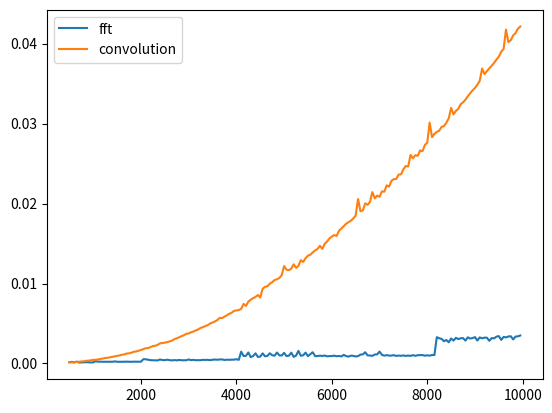

Source code (Python): (Note: this script raises an exception after producing the figure.)
from contextlib import contextmanager
import numpy as np
import matplotlib.pyplot as plt
import time

@contextmanager
def timer(message: str):
    start = time.perf_counter()

    yield

    passed = time.perf_counter() - start
    print(f"For {message}, {passed * 1000} ms have passed.")

def multiply_naive(p, q):
    length = len(p) + len(q) - 1
    result = [0] * length

    for i, valp in enumerate(p):
        for j, valq in enumerate(q):
            result[i + j] += valp * valq

    return result

def mult_conv(p, q):
    return np.convolve(p, q)

def multiply_opt(p, q):
    target_len = len(p) + len(q) - 1
    length = 2 ** np.ceil(np.log2(target_len)).astype(int)
    p_padded = np.pad(p, (0, length - len(p)))
    q_padded = np.pad(q, (0, length - len(q)))

    Y = np.fft.fft(p_padded) * np.fft.fft(q_padded)

    results_coef = np.round(np.real(np.fft.ifft(Y))).astype(int)

    return results_coef[:target_len].tolist()

def plot_times():
    min_coef = -100
    max_coef = 100

    naive_time = []
    fft_time = []
    conv_time = []

    for N in range(500, 10000, 50):
        a = np.random.randint(low=min_coef, high=max_coef, size=N)
        b = np.random.randint(low=min_coef, high=max_coef, size=N)

        # start = time.perf_counter()
        # res1 = multiply_naive(a, b)
        # time_passed = time.perf_counter() - start
        # naive_time.append(time_passed)

        start = time.perf_counter()
        res2 = multiply_opt(a, b)
        time_passed = time.perf_counter() - start
        fft_time.append(time_passed)

        start = time.perf_counter()
        res3 = mult_conv(a, b)
        time_passed = time.perf_counter() - start
        conv_time.append(time_passed)

        # assert res1 == res2, f"Failed on N = {N}, coefficients are not equal"
        assert res2 == res3.tolist(), f"Failed: multiplication with convolution doesn't work on N = {N}"

    x = np.arange(500, 10000, 50)
    # plt.plot((naive_time))
    plt.plot(x, fft_time, label="fft")
    plt.plot(x, conv_time, label="convolution")
    plt.legend()
    plt.savefig('./imgs/3.svg')


def main():
    N = 500

    min_coef = -100
    max_coef = 100

    a = np.random.randint(low=min_coef, high=max_coef, size=N)
    b = np.random.randint(low=min_coef, high=max_coef, size=N)

    with timer("Normal multiplication"):
        res1 = multiply_naive(a, b)

    with timer("Multiplication with fft"):
        res2 = multiply_opt(a, b)

    assert res1 == res2, "Failed: different results"

    plot_times()

if __name__ == "__main__":
    main()

